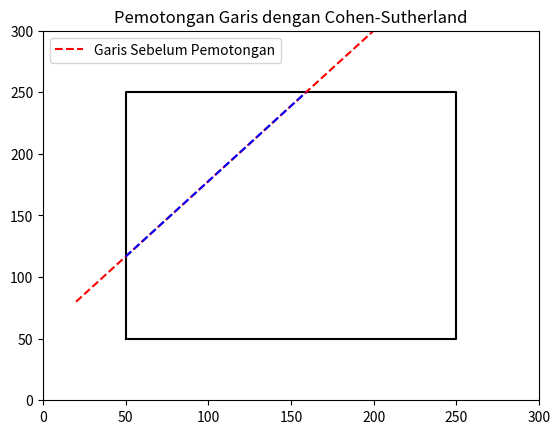

Reproduce this figure in Python.
import matplotlib.pyplot as plt

# Kode representasi kode regio Cohen-Sutherland
INSIDE       = 0  # 0000
LEFT         = 1  # 0001
RIGHT        = 2  # 0010
BOTTOM       = 4  # 0100
TOP          = 8  # 1000

# Definisi window (jendela) dan garis
x_min, y_min, x_max, y_max = 50, 50, 250, 250
line = [(20, 80), (200, 300)]

# Fungsi untuk menghitung kode regio
def compute_code(x, y):
    code = INSIDE
    if x < x_min:
        code |= LEFT
    elif x > x_max:
        code |= RIGHT
    if y < y_min:
        code |= BOTTOM
    elif y > y_max:
        code |= TOP
    return code

# Fungsi untuk menggambar garis setelah pemotongan
def draw_clipped_line(x1, y1, x2, y2):
    plt.plot([x1, x2], [y1, y2], color='blue', linestyle='dashed')

# Fungsi untuk melakukan clipping
def cohen_sutherland_line_clipping(x1, y1, x2, y2):
    code1 = compute_code(x1, y1)
    code2 = compute_code(x2, y2)
    accept = False

    while True:
        if code1 == 0 and code2 == 0:
            accept = True
            break
        elif code1 & code2 != 0:
            break
        else:
            x, y = 0, 0
            code_out = code1 if code1 != 0 else code2

            if code_out & TOP:
                x = x1 + (x2 - x1) * (y_max - y1) / (y2 - y1)
                y = y_max
            elif code_out & BOTTOM:
                x = x1 + (x2 - x1) * (y_min - y1) / (y2 - y1)
                y = y_min
            elif code_out & RIGHT:
                y = y1 + (y2 - y1) * (x_max - x1) / (x2 - x1)
                x = x_max
            elif code_out & LEFT:
                y = y1 + (y2 - y1) * (x_min - x1) / (x2 - x1)
                x = x_min

            if code_out == code1:
                x1, y1 = x, y
                code1 = compute_code(x1, y1)
            else:
                x2, y2 = x, y
                code2 = compute_code(x2, y2)

    if accept:
        draw_clipped_line(x1, y1, x2, y2)

# Inisialisasi plot
plt.figure()
plt.xlim(0, 300)
plt.ylim(0, 300)

# Gambar window (jendela)
plt.plot([x_min, x_max, x_max, x_min, x_min], [y_min, y_min, y_max, y_max, y_min], color='black')

# Gambar garis sebelum pemotongan
plt.plot([line[0][0], line[1][0]], [line[0][1], line[1][1]], color='red', linestyle='dashed', label='Garis Sebelum Pemotongan')

# Pemotongan garis menggunakan Cohen-Sutherland
cohen_sutherland_line_clipping(line[0][0], line[0][1], line[1][0], line[1][1])

plt.title('Pemotongan Garis dengan Cohen-Sutherland')
plt.legend()
plt.show()
